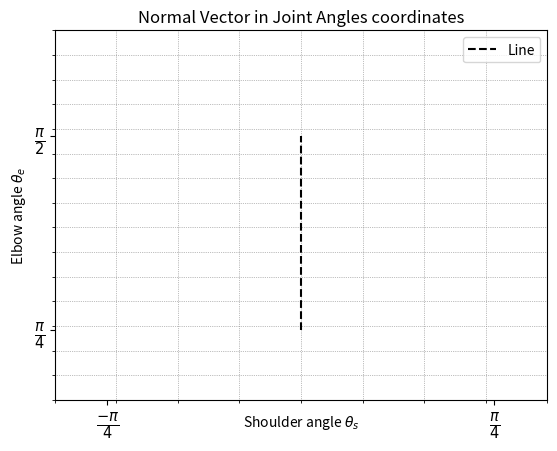
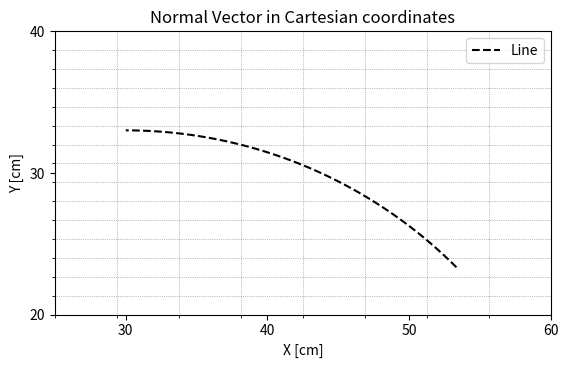

Source code (Python) for these figures, in order:
import numpy as np
import matplotlib.pyplot as plt
import matplotlib.animation as animation

# Perpendicular vector direction (normal to line)
normal_vec = np.array([.2, 0])

# Points for animation
x_vals = np.zeros(100)
y_vals = np.linspace(np.pi/4,np.pi/2,100)

# Set up plot
fig, ax = plt.subplots()

# Set limits
ax.set_xlim(-1, 1)
ax.set_ylim(0.5, 2)

# Major ticks and labels
ax.set_yticks([np.pi/4, np.pi/2])
ax.set_yticklabels([r"$\frac{\pi}{4}$", r"$\frac{\pi}{2}$"], fontsize=15)

ax.set_xticks([-np.pi/4, np.pi/4])
ax.set_xticklabels([r"$\frac{-\pi}{4}$", r"$\frac{\pi}{4}$"], fontsize=15)

# Minor ticks for denser grid
ax.set_xticks(np.linspace(-1, 1, 9), minor=True)   # 9 evenly spaced minor x-ticks
ax.set_yticks(np.linspace(0.5, 2, 16), minor=True) # 16 minor y-ticks

# Grid on both major and minor ticks
ax.grid(True, which='minor', linestyle=':', linewidth=0.5, color='gray')

ax.set_aspect('equal')
# Plot the line
ax.plot(x_vals, y_vals, 'k--', label='Line')
ax.set_xlabel(r"Shoulder angle $\theta_s$",labelpad = -20)
ax.set_ylabel(r"Elbow angle $\theta_e$")

# Initialize moving point and normal vector
point, = ax.plot([], [], 'ro')
arrow = ax.annotate("", xy=(0,0), xytext=(0,0), arrowprops=dict(arrowstyle="->", color='blue', lw=2))
label = ax.text(0, 0, "", fontsize=10, color='blue')

def init():
    point.set_data([], [])
    arrow.set_position((0, 0))
    label.set_text("")
    return point, arrow, label

def animate(i):
    x = x_vals[i]
    y = np.linspace(np.pi/4,np.pi/2,100)[i]
    
    # Point on line
    point.set_data([x], [y])

    # Compute normal vector at that point
    scale = 1.0  # Length of the normal vector
    dx, dy = normal_vec * scale

    # Update arrow (normal vector)
    arrow.xy = (x + dx, y + dy)
    arrow.set_position((x, y))

    # Update label with coordinates of normal
    label.set_position((x + dx - 0.1, y + dy + 0.1))
    label.set_text(f"($\\theta_s$ = 1.00, $\\theta_e$ = 0.00)")

    return point, arrow, label

ani = animation.FuncAnimation(fig, animate, init_func=init,
                              frames=len(x_vals), interval=50, blit=True)

plt.title("Normal Vector in Joint Angles coordinates")
plt.legend()
plt.show()

normal_vec = np.array([1, 0])

# Points for animation
x_vals = np.zeros(100)
y_vals = np.linspace(np.pi/4,np.pi/2,100)
def tocart(x_vals,y_vals):
    X= 30*np.cos(x_vals)+33*np.cos(x_vals+y_vals)
    Y= 30*np.sin(x_vals)+33*np.sin(x_vals+y_vals)
    return X,Y 

X,Y = tocart(x_vals,y_vals)
# Set up plot
fig, ax = plt.subplots()
# Plot the line
ax.plot(X, Y, 'k--', label='Line')

# Initialize moving point and normal vector
point, = ax.plot([], [], 'ro')
arrow = ax.annotate("", xy=(0,0), xytext=(0,0), arrowprops=dict(arrowstyle="->", color='blue', lw=2))
label = ax.text(0, 0, "", fontsize=10, color='blue')
ax.set_xlim(25,60)
ax.set_ylim(20,40)

ax.set_yticks([20,30,40])

ax.set_xticks([30,40,50,60])

ax.set_xlabel("X [cm]")
ax.set_ylabel("Y [cm]")

# Minor ticks for denser grid
ax.set_xticks(np.linspace(25, 60, 9), minor=True)   # 9 evenly spaced minor x-ticks
ax.set_yticks(np.linspace(20, 40, 16), minor=True) # 16 minor y-ticks

ax.grid(True, which='minor', linestyle=':', linewidth=0.5, color='gray')

ax.set_aspect('equal')
def init():
    point.set_data([], [])
    arrow.set_position((0, 0))
    label.set_text("")
    return point, arrow, label

def animate(i):
    x = X[i]
    y = Y[i]
    
    # Point on line
    point.set_data([x], [y])

    # Compute normal vector at that point
    scale = 1.0  # Length of the normal vector
    dx, dy = normal_vec * scale

    # Update arrow (normal vector)
    arrow.xy = (x + 3, y + 0)
    arrow.set_position((x, y))

    # Update label with coordinates of normal
    label.set_position((x + dx - 0.5, y + dy + 0.5))
    label.set_text(f"($\\theta_s$ = 1.00, $\\theta_e$ = 0.00)")

    return point, arrow, label

ani = animation.FuncAnimation(fig, animate, init_func=init,
                              frames=len(x_vals), interval=50, blit=True)

plt.title("Normal Vector in Cartesian coordinates")
plt.legend()
plt.show()
